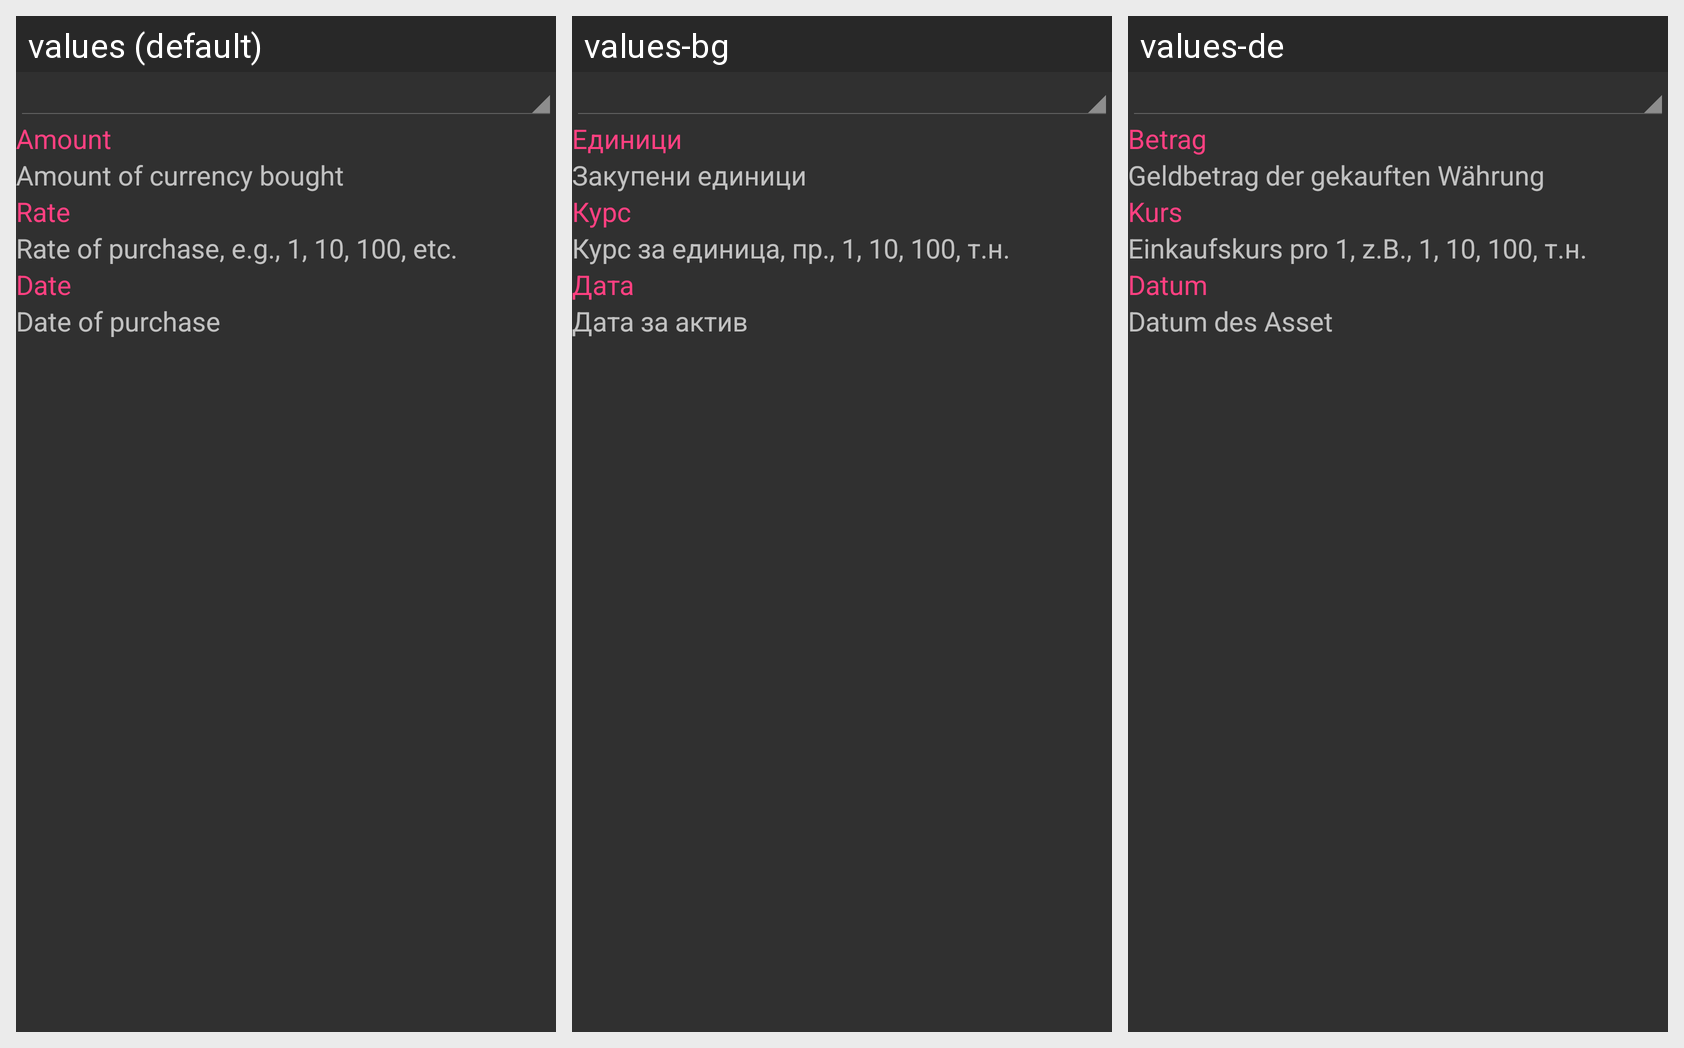

Strings drawn on this Android screen and how each of the app's shown locales translates them:
Android screen res/layout/walletentry_layout.xml rendered under 3 locales, left to right: values (default), values-bg, values-de. Device: Nexus 5 (rendered at 1080×1920; each locale shown at half size, 540×960, under a caption strip naming it); theme AppTheme.
Strings drawn on this screen, with the default value and each locale's value (text and hints the layout hard-codes, and strings that could not be matched under every locale, appear in the picture but are not listed):

wallet_amount
  values: Amount
  values-bg: Единици
  values-de: Betrag

wallet_amount_hint
  values: Amount of currency bought
  values-bg: Закупени единици
  values-de: Geldbetrag der gekauften Währung

wallet_bought_at
  values: Rate
  values-bg: Курс
  values-de: Kurs

wallet_bought_at_hint
  values: Rate of purchase, e.g., 1, 10, 100, etc.
  values-bg: Курс за единица, пр., 1, 10, 100, т.н.
  values-de: Einkaufskurs pro 1, z.B., 1, 10, 100, т.н.

wallet_bought_on
  values: Date
  values-bg: Дата
  values-de: Datum

wallet_bought_on_hint
  values: Date of purchase
  values-bg: Дата за актив
  values-de: Datum des Asset
